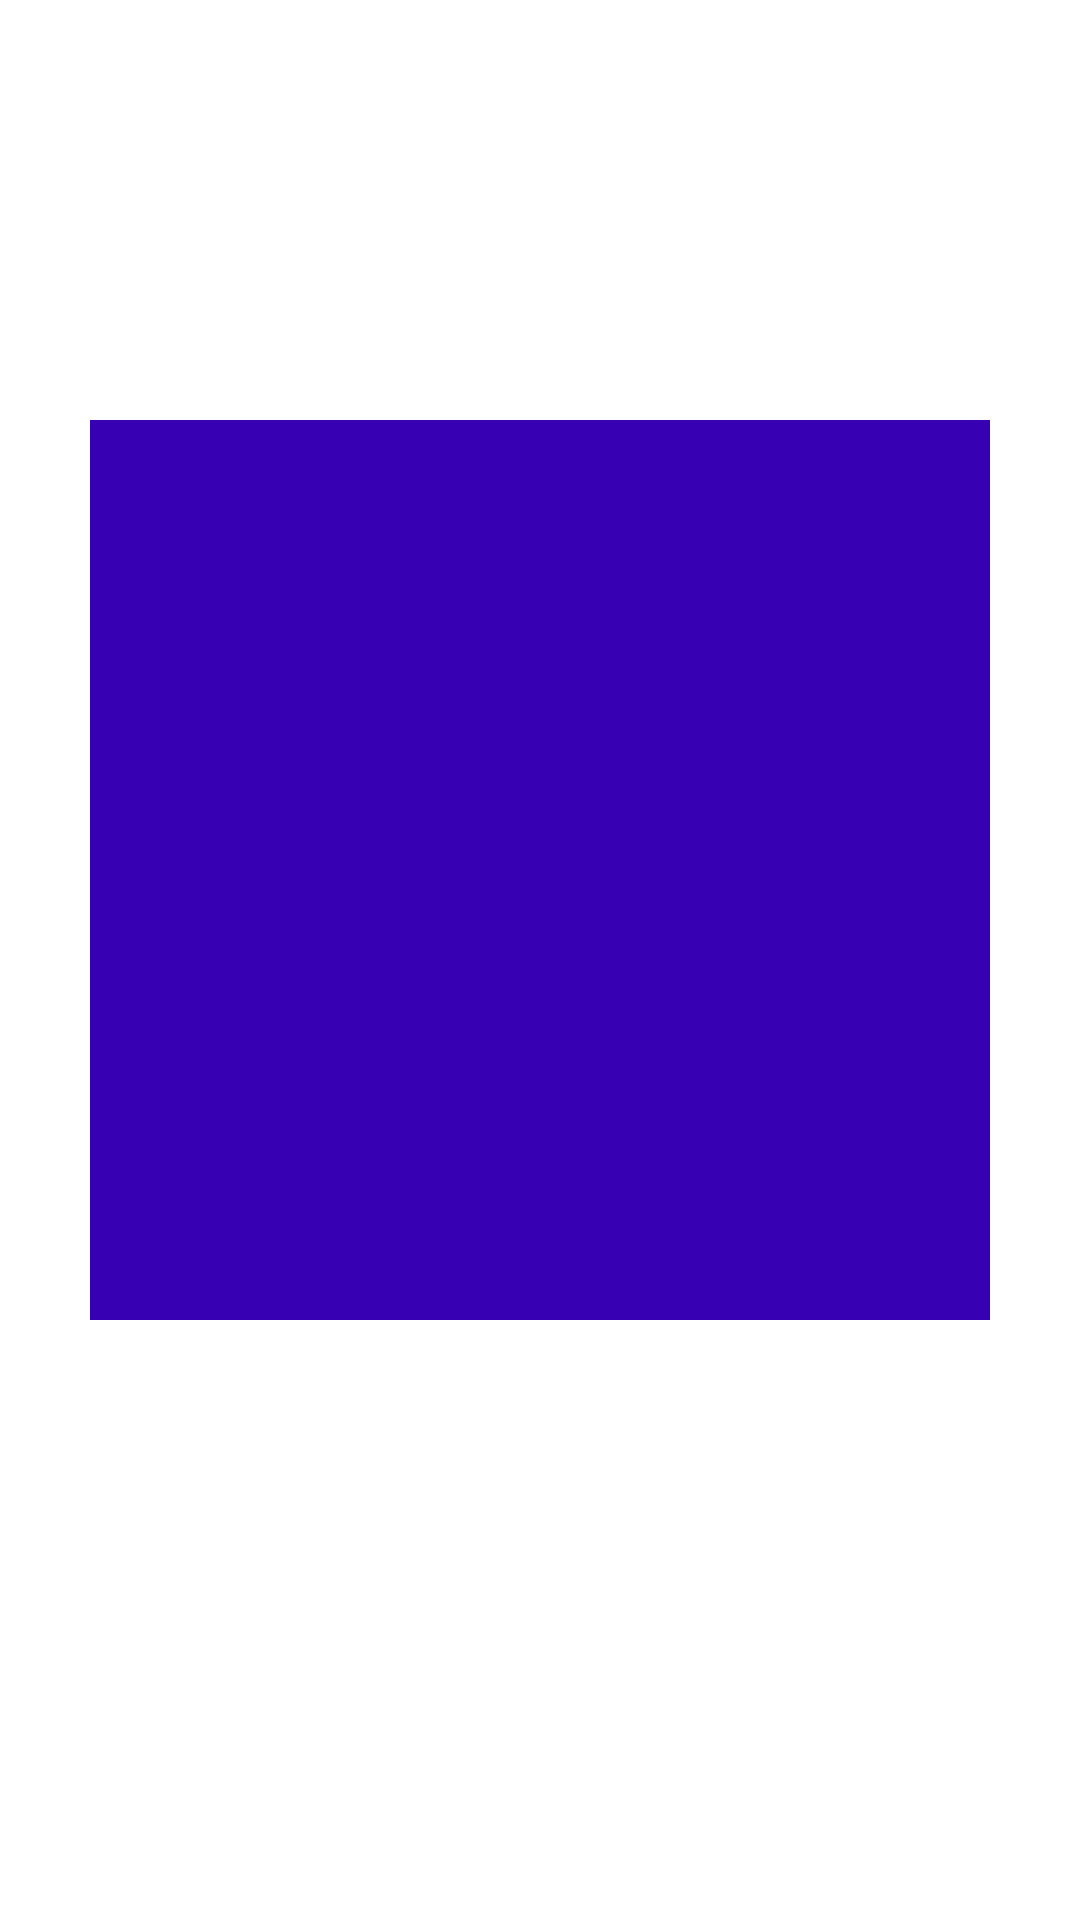

The Android layout XML behind this screen, and the referenced resources:
<!-- AndroidManifest.xml: application theme Theme.Animation_Practice -->
<!-- res/layout/activity_motion_layout.xml -->
<?xml version="1.0" encoding="utf-8"?>
<androidx.constraintlayout.motion.widget.MotionLayout
    xmlns:android="http://schemas.android.com/apk/res/android"
    xmlns:app="http://schemas.android.com/apk/res-auto"
    xmlns:tools="http://schemas.android.com/tools"
    android:id="@+id/motionLayout"
    android:layout_width="match_parent"
    app:layoutDescription="@xml/scene_5"
    android:layout_height="match_parent"
    tools:showPaths="true">











    <ImageView
        android:id="@+id/view1"
        android:layout_width="wrap_content"
        android:layout_height="wrap_content"
        android:src="@mipmap/ic_launcher_round"/>
    <ImageView
        android:id="@+id/view2"
        android:layout_width="wrap_content"
        android:layout_height="wrap_content"
        android:src="@mipmap/ic_launcher_round"/>
    <ImageView
        android:id="@+id/view3"
        android:layout_width="wrap_content"
        android:layout_height="wrap_content"
        android:src="@mipmap/ic_launcher_round"/>
    <ImageView
        android:id="@+id/view4"
        android:layout_width="wrap_content"
        android:layout_height="wrap_content"
        android:src="@mipmap/ic_launcher_round"/>
    <ImageView
        android:id="@+id/view5"
        android:layout_width="wrap_content"
        android:layout_height="wrap_content"
        android:src="@mipmap/ic_launcher_round"/>
    <ImageView
        android:id="@+id/view6"
        android:layout_width="wrap_content"
        android:layout_height="wrap_content"
        android:src="@mipmap/ic_launcher_round"/>
    <ImageView
        android:id="@+id/view7"
        android:layout_width="wrap_content"
        android:layout_height="wrap_content"
        android:src="@mipmap/ic_launcher_round"/>
    <ImageView
        android:id="@+id/view8"
        android:layout_width="wrap_content"
        android:layout_height="wrap_content"
        android:src="@mipmap/ic_launcher_round"/>
    <ImageView
        android:id="@+id/view9"
        android:layout_width="wrap_content"
        android:layout_height="wrap_content"
        android:src="@mipmap/ic_launcher_round"/>
    <View
        android:id="@+id/controller"
        android:background="@color/purple_700"
        android:layout_width="wrap_content"
        android:layout_height="wrap_content"/>


</androidx.constraintlayout.motion.widget.MotionLayout>
<!-- resources referenced by this layout -->
<resources>
  <!-- drawable ic_h (drawable) -->
  <?xml version="1.0" encoding="utf-8"?>
  <vector xmlns:android="http://schemas.android.com/apk/res/android"
      android:width="300dp"
      android:height="300dp"
      android:viewportHeight="30"
      android:viewportWidth="30">
  
      <group
          android:name="rotate_1"
          android:pivotY="12.0"
          android:pivotX="12.0">
          <path
              android:name="h_1"
              android:pathData="@string/path_h_1"
              android:fillColor="@color/purple_200"/>
          <path
              android:name="h_2"
              android:pathData="@string/path_h_2"
              android:fillColor="@color/purple_200"/>
          <path
              android:name="h_3"
              android:pathData="@string/path_h_3"
              android:fillColor="@color/purple_200"/>
      </group>
  
  </vector>
  <!-- drawable ic_z (drawable) -->
  <?xml version="1.0" encoding="utf-8"?>
  <vector xmlns:android="http://schemas.android.com/apk/res/android"
      android:width="300dp"
      android:height="300dp"
      android:viewportHeight="30"
      android:viewportWidth="30">
  
      <group>
          <path
              android:name="z_1"
              android:pathData="@string/path_z_1"
              android:fillColor="@color/teal_200"/>
          <path
              android:name="z_2"
              android:pathData="@string/path_z_2"
              android:fillColor="@color/teal_200"/>
          <path
              android:name="z_3"
              android:pathData="@string/path_z_3"
              android:fillColor="@color/teal_200"/>
      </group>
  
  </vector>
  <style name="Theme.Animation_Practice" parent="Theme.MaterialComponents.DayNight.NoActionBar">
          
          <item name="colorPrimary">@color/purple_500</item>
          <item name="colorPrimaryVariant">@color/purple_700</item>
          <item name="colorOnPrimary">@color/white</item>
          
          <item name="colorSecondary">@color/teal_200</item>
          <item name="colorSecondaryVariant">@color/teal_700</item>
          <item name="colorOnSecondary">@color/black</item>
          
          <item name="android:statusBarColor" tools:targetApi="l">?attr/colorPrimaryVariant</item>
          
      </style>
  <string name="path_h_1">M 0 0 L 0 24 L 6 24 L 6 0 Z</string>
  <string name="path_h_2">M 24 0 L 24 24 L 18 24 L 18 0 Z</string>
  <string name="path_h_3">M 0 9 L 24 9 L 24 15 L 0 15 Z</string>
  <string name="path_z_1">M 0 0 L 24 0 L 18 8 L 0 8 Z</string>
  <string name="path_z_2">M 0 24 L 6 16 L 24 16 L 24 24 Z</string>
  <string name="path_z_3">M 24 0 L 18 0 L 0 24 L 6 24 Z</string>
  <!-- not gathered from this repository: default colours our renderer supplied (Android Studio template values) -->
  <color name="purple_200">#FFBB86FC</color>
  <color name="purple_500">#FF6200EE</color>
  <color name="purple_700">#FF3700B3</color>
  <color name="teal_200">#FF03DAC5</color>
  <color name="teal_700">#FF018786</color>
  <color name="black">#FF000000</color>
  <color name="white">#FFFFFFFF</color>
</resources>
